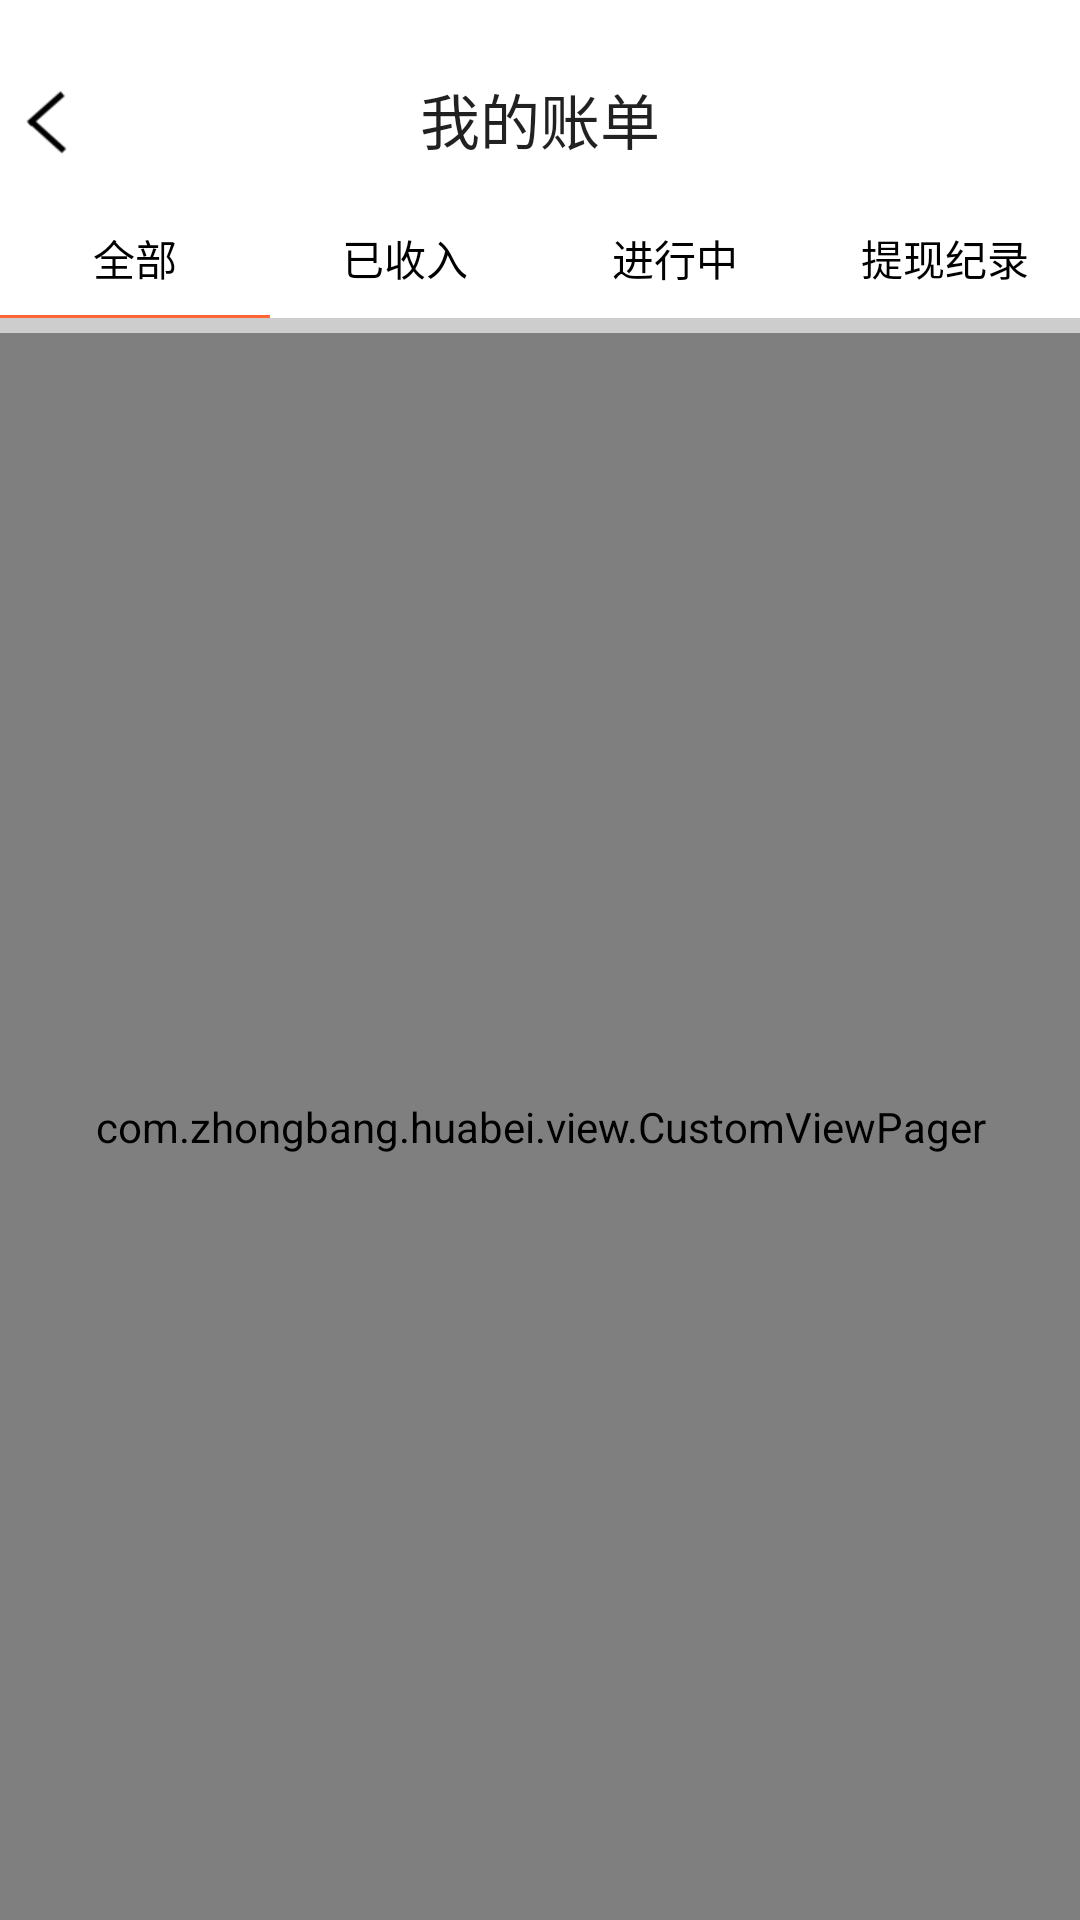

The Android layout XML behind this screen, and the referenced resources:
<!-- AndroidManifest.xml: application theme Theme.AppCompat.Light.NoActionBar -->
<!-- res/layout/activity_my_bill.xml -->
<LinearLayout xmlns:android="http://schemas.android.com/apk/res/android"
    xmlns:tools="http://schemas.android.com/tools"
    android:layout_width="match_parent"
    android:layout_height="match_parent"
    android:orientation="vertical"
    android:background="#cdcdcd"
    tools:context="com.zhongbang.huabei.app.main_center.MyBillActivity" >

    <RelativeLayout
android:id="@+id/relativeLayout1"
android:layout_width="match_parent"
android:layout_height="wrap_content"
android:layout_alignParentLeft="true"
android:layout_alignParentTop="true"
android:background="#ffffff">

<TextView
android:id="@+id/textView1"
android:layout_width="wrap_content"
android:layout_height="wrap_content"
android:layout_centerHorizontal="true"
android:layout_marginTop="25dp"
android:layout_marginBottom="10dp"
android:text="我的账单"
android:textAppearance="?android:attr/textAppearanceLarge"
android:textSize="20sp"/>

<ImageView
android:id="@+id/iv_back"
android:layout_width="wrap_content"
android:layout_height="wrap_content"
android:layout_marginTop="25dp"
android:layout_marginBottom="10dp"
android:src="@mipmap/back_black_normal"/>
</RelativeLayout>

    <ImageView
	    android:layout_width="fill_parent"
	    android:layout_height="wrap_content"
	    android:src="@mipmap/line1"/>
    <LinearLayout
        android:id="@+id/linearLayout1"
        android:layout_width="match_parent"
        android:layout_height="40dp"
        android:layout_alignParentLeft="true"
        android:layout_below="@+id/relativeLayout1"
        android:background="#ffffff" >

        <RelativeLayout
            android:id="@+id/Relative_all"
            android:layout_width="70dp"
            android:layout_height="match_parent"
            android:layout_weight="1" >

            <TextView
                android:id="@+id/TextView05"
                android:layout_width="match_parent"
                android:layout_height="match_parent"
                android:layout_alignParentLeft="true"
                android:layout_alignParentTop="true"
                android:gravity="center"
                android:text="全部"
                android:textColor="#000" />

            <TextView
                android:id="@+id/Tv_all"
                android:layout_width="match_parent"
                android:layout_height="1dp"
                android:layout_alignParentBottom="true"
                android:layout_alignParentLeft="true"
                android:background="#ff6633" />
        </RelativeLayout>

        <RelativeLayout
            android:id="@+id/Relative_yishouru"
            android:layout_width="70dp"
            android:layout_height="match_parent"
            android:layout_weight="1" >

            <TextView
                android:id="@+id/Tv_yishouru"
                android:layout_width="match_parent"
                android:layout_height="1dp"
                android:layout_alignParentBottom="true"
                android:layout_alignParentLeft="true"
                android:background="#ff6633"
                android:visibility="gone" />

            <TextView
                android:id="@+id/TextView03"
                android:layout_width="match_parent"
                android:layout_height="match_parent"
                android:layout_alignParentLeft="true"
                android:layout_alignParentTop="true"
                android:gravity="center"
                android:text="已收入"
                android:textColor="#000" />
        </RelativeLayout>

        <RelativeLayout
            android:id="@+id/ralative_jinxingzhong"
            android:layout_width="70dp"
            android:layout_height="match_parent"
            android:layout_weight="1" >

            <TextView
                android:id="@+id/textView2"
                android:layout_width="match_parent"
                android:layout_height="match_parent"
                android:layout_alignParentLeft="true"
                android:layout_alignParentTop="true"
                android:gravity="center"
                android:text="进行中"
                android:textColor="#000" />

            <TextView
                android:id="@+id/Tv_tixinaliushui"
                android:layout_width="match_parent"
                android:layout_height="1dp"
                android:layout_alignParentBottom="true"
                android:layout_alignParentLeft="true"
                android:background="#ff6633"
                android:visibility="gone" />
        </RelativeLayout>

        <RelativeLayout
            android:id="@+id/ralative_tixianjilu"
            android:layout_width="70dp"
            android:layout_height="match_parent"
            android:layout_weight="1" >

            <TextView
                android:id="@+id/textView4"
                android:layout_width="match_parent"
                android:layout_height="match_parent"
                android:layout_alignParentLeft="true"
                android:layout_alignParentTop="true"
                android:gravity="center"
                android:text="提现纪录"
                android:textColor="#000" />

            <TextView
                android:id="@+id/Tv_tixianjilu"
                android:layout_width="match_parent"
                android:layout_height="1dp"
                android:layout_alignParentBottom="true"
                android:layout_alignParentLeft="true"
                android:background="#ff6633"
                android:visibility="gone" />
        </RelativeLayout>
    </LinearLayout>

    <com.zhongbang.huabei.view.CustomViewPager
        android:id="@+id/Viewpager_bill"
        android:layout_width="match_parent"
        android:layout_height="match_parent"
        android:layout_alignParentLeft="true"
        android:layout_below="@+id/linearLayout1"
        android:layout_marginTop="5dp"
        android:background="#ffffff"/>
</LinearLayout>
<!-- resources referenced by this layout -->
<resources>
  <!-- mipmap back_black_normal: png bitmap (mipmap-xhdpi, 15470 bytes) -->
</resources>
